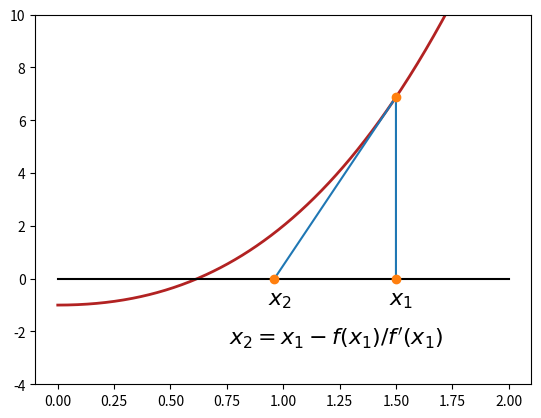

Generate this figure with matplotlib:
%matplotlib inline

from matplotlib import pyplot as pl
from numpy import linspace

def f(x):
    return x**3 + 2*x**2 -1

def df(x):
    return 3*x**2 + 4*x

x = linspace(0, 2, 500)
y = f(x)

pl.plot(x, y, color='firebrick', linewidth=2)
pl.plot([0,2], [0,0], 'k-')
pl.ylim(-4,10)

x1 = 1.5
f1 = f(x1)

x2 = x1 - f(x1) / df(x1)
f2 = 0

pl.plot([x1, x1, x2], [0, f1, 0], '-')
pl.plot([x1, x1, x2], [0, f1, 0], 'o')
pl.text(x1-0.03, -1.0, '$x_1$', fontsize=16)
pl.text(x2-0.03, -1.0, '$x_2$', fontsize=16)
t = pl.text(x2-0.2, -2.5, r"$x_2 = x_1 - f(x_1) / f ' (x_1)$", fontsize=16)